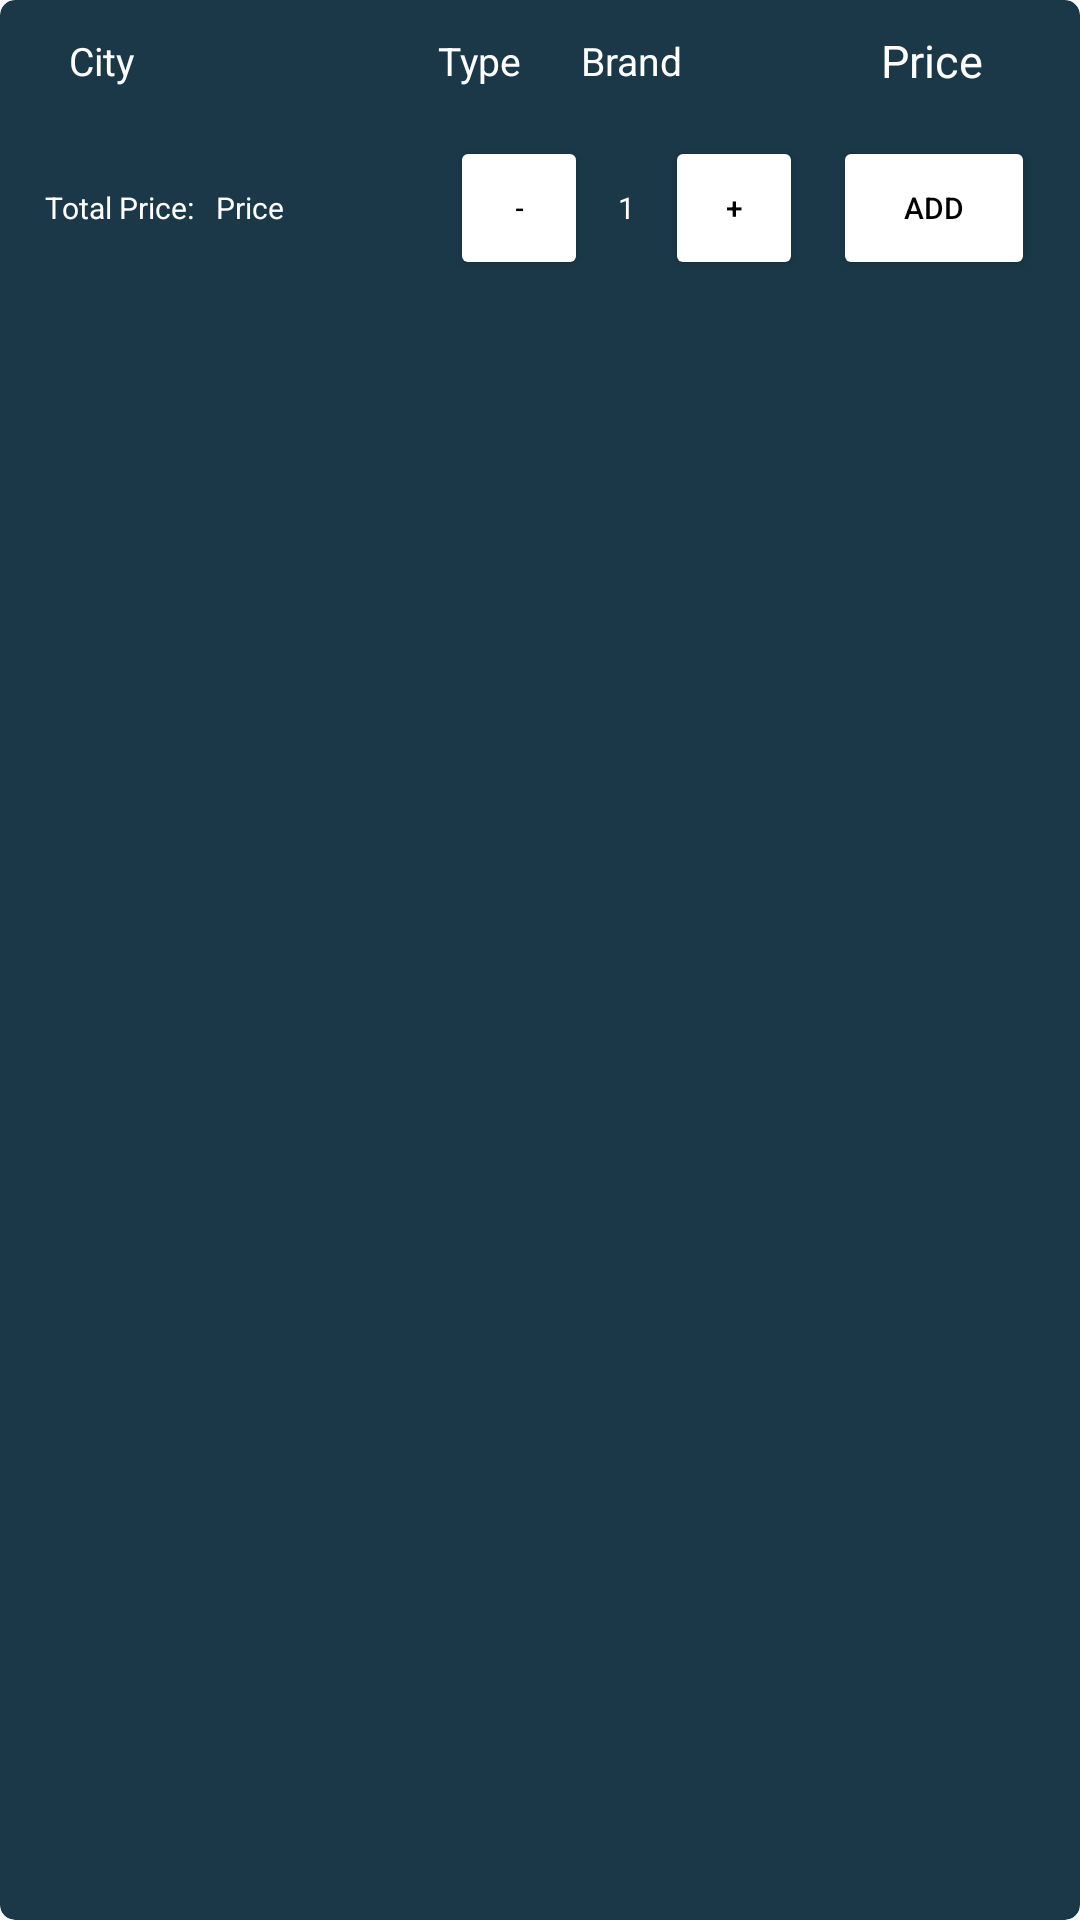

The Android layout XML behind this screen, and the referenced resources:
<!-- AndroidManifest.xml: application theme Theme.GasolinePrices -->
<!-- res/layout/fuel_list.xml -->
<?xml version="1.0" encoding="utf-8"?>
<androidx.cardview.widget.CardView xmlns:android="http://schemas.android.com/apk/res/android"
    xmlns:app="http://schemas.android.com/apk/res-auto"
    android:layout_width="match_parent"
    android:layout_height="wrap_content"
    android:layout_margin="5dp"
    android:id="@+id/fuel_card"
    app:cardBackgroundColor="@color/koyumavi"
    app:cardCornerRadius="5dp"
    app:cardElevation="0dp">

    <LinearLayout
        android:id="@+id/fuel_list"
        android:layout_width="match_parent"
        android:layout_height="wrap_content"
        android:layout_marginLeft="10dp"
        android:layout_marginRight="10dp"
        android:layout_marginBottom="5dp"
        android:orientation="vertical">

        <LinearLayout
            android:layout_width="match_parent"
            android:layout_height="wrap_content"
            android:orientation="horizontal"
            android:padding="10dp"
            android:paddingBottom="20dp">


            <TextView
                android:id="@+id/city_name"
                android:layout_width="103dp"
                android:layout_height="match_parent"
                android:layout_gravity="center"
                android:layout_marginLeft="3dp"
                android:gravity="center_vertical"
                android:text="City"
                android:textColor="@color/white"
                android:textSize="13dp"></TextView>

            <TextView
                android:id="@+id/fuel_type"
                android:layout_width="wrap_content"
                android:layout_height="match_parent"
                android:textColor="@color/white"
                android:layout_gravity="center"
                android:layout_marginLeft="20dp"
                android:gravity="center_vertical"
                android:text="Type"
                android:textSize="13dp"></TextView>

            <TextView   android:textColor="@color/white"
                android:id="@+id/brand"
                android:layout_width="100dp"
                android:layout_height="match_parent"
                android:layout_gravity="center"
                android:layout_marginLeft="20dp"
                android:gravity="center_vertical"
                android:text="Brand"
                android:textSize="13dp"></TextView>

            <TextView   android:textColor="@color/white"
                android:id="@+id/fuel_price"
                android:layout_width="wrap_content"
                android:layout_height="wrap_content"

                android:layout_marginRight="10dp"
                android:gravity="right"
                android:text="Price"
                android:textSize="15dp"></TextView>


        </LinearLayout>


        <LinearLayout
            android:id="@+id/buyLay"

            android:layout_width="match_parent"
            android:layout_height="wrap_content"
            android:layout_margin="5dp">

            <LinearLayout

                android:layout_width="0dp"
                android:layout_height="match_parent"
                android:layout_marginRight="5dp"
                android:layout_weight="1"
                android:gravity="center_vertical">


                <TextView   android:textColor="@color/white"
                    android:id="@+id/total_price"
                    android:layout_width="wrap_content"
                    android:layout_height="wrap_content"
                    android:layout_marginRight="5dp"
                    android:text="Total Price: "
                    android:textSize="10dp" />


                <TextView   android:textColor="@color/white"
                    android:id="@+id/esPrice"
                    android:layout_width="wrap_content"
                    android:layout_height="wrap_content"
                    android:text="Price"
                    android:textSize="10dp" />
            </LinearLayout>


            <LinearLayout
                android:layout_width="0dp"
                android:layout_height="wrap_content"
                android:layout_gravity="right"
                android:layout_weight="1.5"
                android:gravity="right">

                <Button
                    android:id="@+id/decButton"
                    android:layout_width="46dp"
                    android:layout_height="match_parent"
                    android:backgroundTint="@color/white"
                    android:padding="0dp"
                    android:text="-"
                    android:textColor="@color/black"
                    android:textSize="9dp" />

                <TextView   android:textColor="@color/white"
                    android:id="@+id/esCount"
                    android:layout_width="wrap_content"
                    android:layout_height="wrap_content"
                    android:layout_marginLeft="10dp"
                    android:text="1"
                    android:textSize="10dp" />

                <Button
                    android:id="@+id/incButton"
                    android:layout_width="46dp"
                    android:layout_height="match_parent"
                    android:layout_marginLeft="10dp"
                    android:backgroundTint="@color/white"
                    android:padding="0dp"
                    android:text="+"
                    android:textColor="@color/black"
                    android:textSize="10dp" />

                <Button
                    android:id="@+id/addButton"
                    android:layout_width="wrap_content"
                    android:layout_height="wrap_content"
                    android:layout_marginLeft="10dp"
                    android:backgroundTint="@color/white"
                    android:padding="0dp"
                    android:text="Add"
                    android:textColor="@color/black"
                    android:textSize="10dp" />


            </LinearLayout>

        </LinearLayout>
    </LinearLayout>


</androidx.cardview.widget.CardView>
<!-- resources referenced by this layout -->
<resources>
  <color name="black">#FF000000</color>
  <color name="koyumavi">#1A3848</color>
  <color name="white">#FFFFFFFF</color>
  <style name="Theme.GasolinePrices" parent="Theme.AppCompat.Light.DarkActionBar">
          
          <item name="colorPrimary">@color/purple_500</item>
          <item name="colorPrimaryDark">@color/purple_700</item>
          <item name="colorAccent">@color/teal_200</item>
          
      </style>
  <color name="purple_500">#FF6200EE</color>
  <color name="purple_700">#FF3700B3</color>
  <color name="teal_200">#FF03DAC5</color>
</resources>
